Run: headless pygame with SDL's dummy video driver; simulated clock (each Clock.tick advances the game by its frame time, no real sleeping); random seed 0; keys injected as events and as key.get_pressed() state; no mouse input.
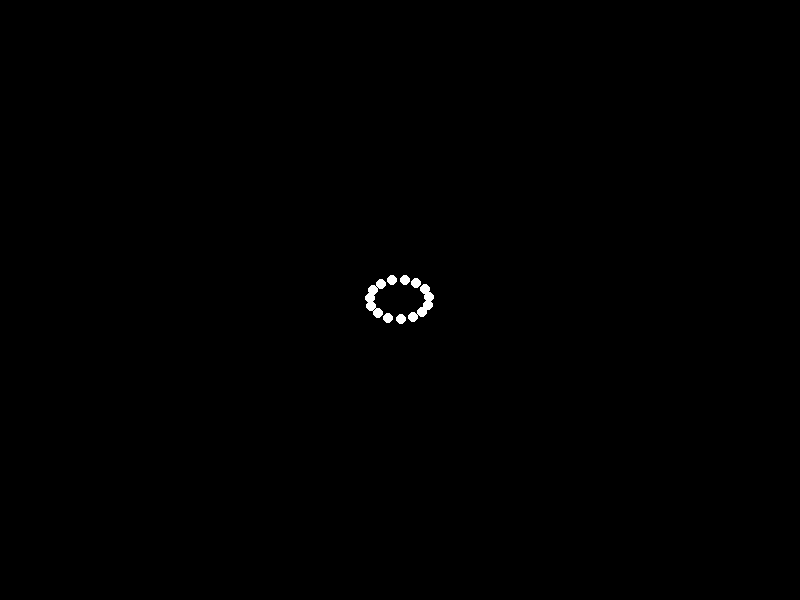
Frame 1 of 4 · flips 1–60 · no input
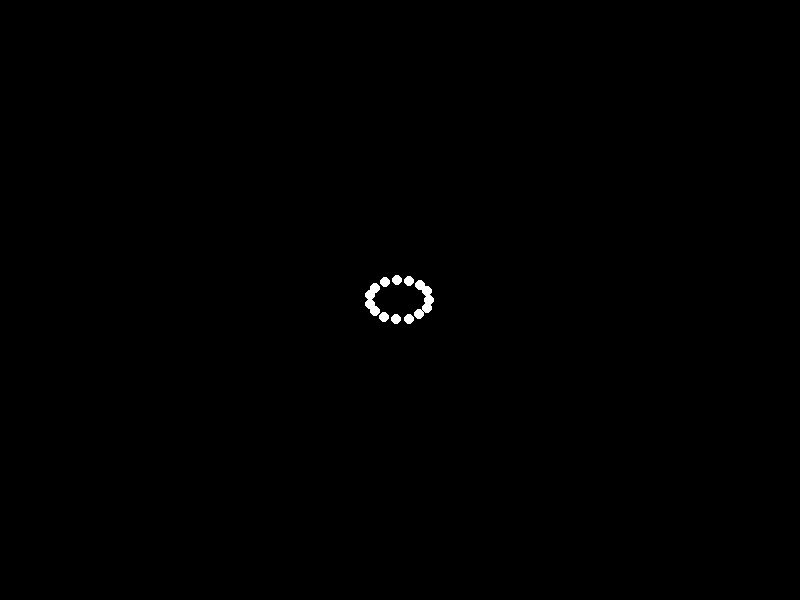
Frame 2 of 4 · flips 61–180 · tapped SPACE, RETURN · held RIGHT (→), D
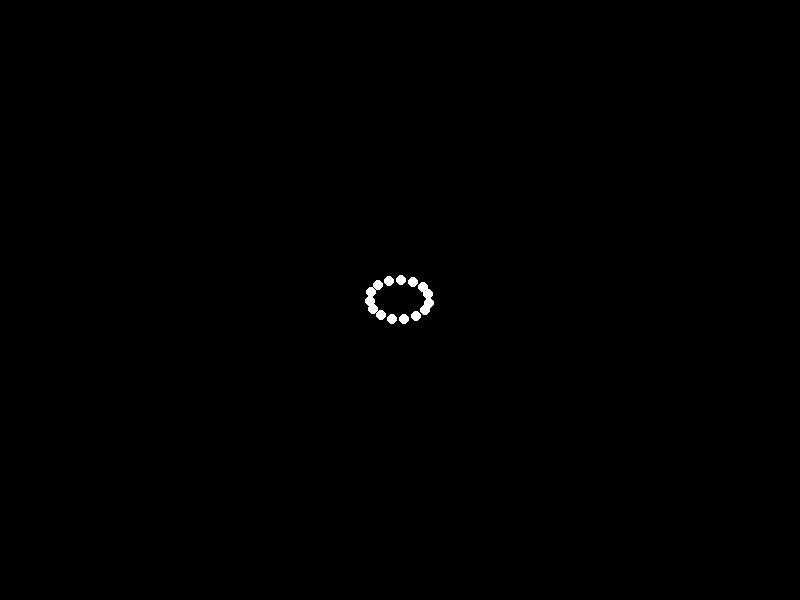
Frame 3 of 4 · flips 181–300 · held DOWN (↓), S
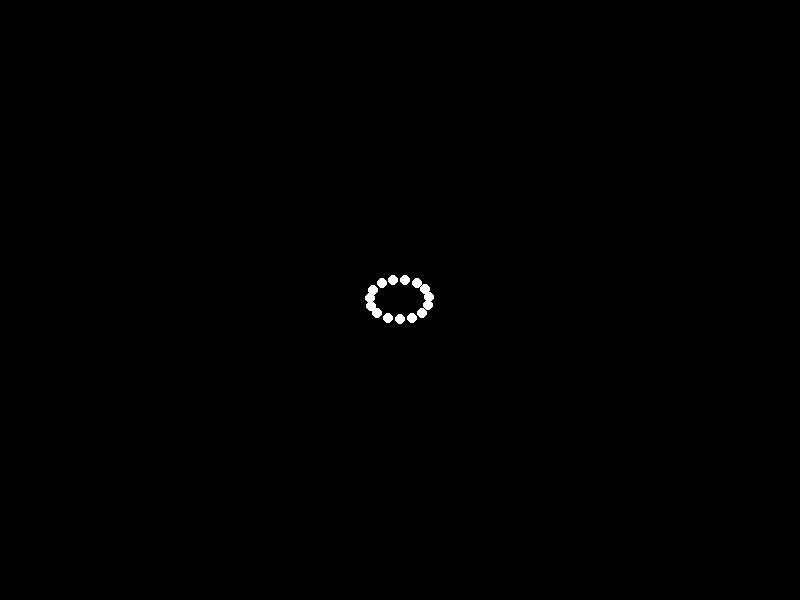
Frame 4 of 4 · flips 301–420 · held LEFT (←), A, UP (↑), W

The pygame program that drew these frames:


import pygame
import math
import sys

# Initialize Pygame
pygame.init()

# Constants
WIDTH, HEIGHT = 800, 600
FPS = 30
NUM_LIGHTS = 15
POINT_RADIUS = 5
BACKGROUND_COLOR = (0, 0, 0)
POINT_COLOR = (255, 255, 255)

# Create the display
screen = pygame.display.set_mode((WIDTH, HEIGHT))
pygame.display.set_caption("Point-Light Animation")

# Generate initial positions for the point lights
def generate_positions():
    # Positions are centered and adjusted for animation
    return [(WIDTH // 2 + math.sin(i * 2 * math.pi / NUM_LIGHTS) * 50,
             HEIGHT // 2 + math.cos(i * 2 * math.pi / NUM_LIGHTS) * 50) for i in range(NUM_LIGHTS)]

# Update positions based on running motion
def update_positions(positions, frame):
    angle = frame * 0.1  # Speed of running
    for i in range(len(positions)):
        x_offset = 30 * math.sin(angle + i * (2 * math.pi / NUM_LIGHTS))
        y_offset = 20 * math.cos(angle + i * (2 * math.pi / NUM_LIGHTS))
        positions[i] = (WIDTH // 2 + x_offset, HEIGHT // 2 + y_offset)

# Main loop
def main():
    clock = pygame.time.Clock()
    positions = generate_positions()
    frame = 0

    while True:
        for event in pygame.event.get():
            if event.type == pygame.QUIT:
                pygame.quit()
                sys.exit()

        # Update positions for the next frame
        update_positions(positions, frame)
        frame += 1

        # Draw everything
        screen.fill(BACKGROUND_COLOR)
        for pos in positions:
            pygame.draw.circle(screen, POINT_COLOR, (int(pos[0]), int(pos[1])), POINT_RADIUS)

        pygame.display.flip()
        clock.tick(FPS)

# Run the program
if __name__ == "__main__":
    main()
